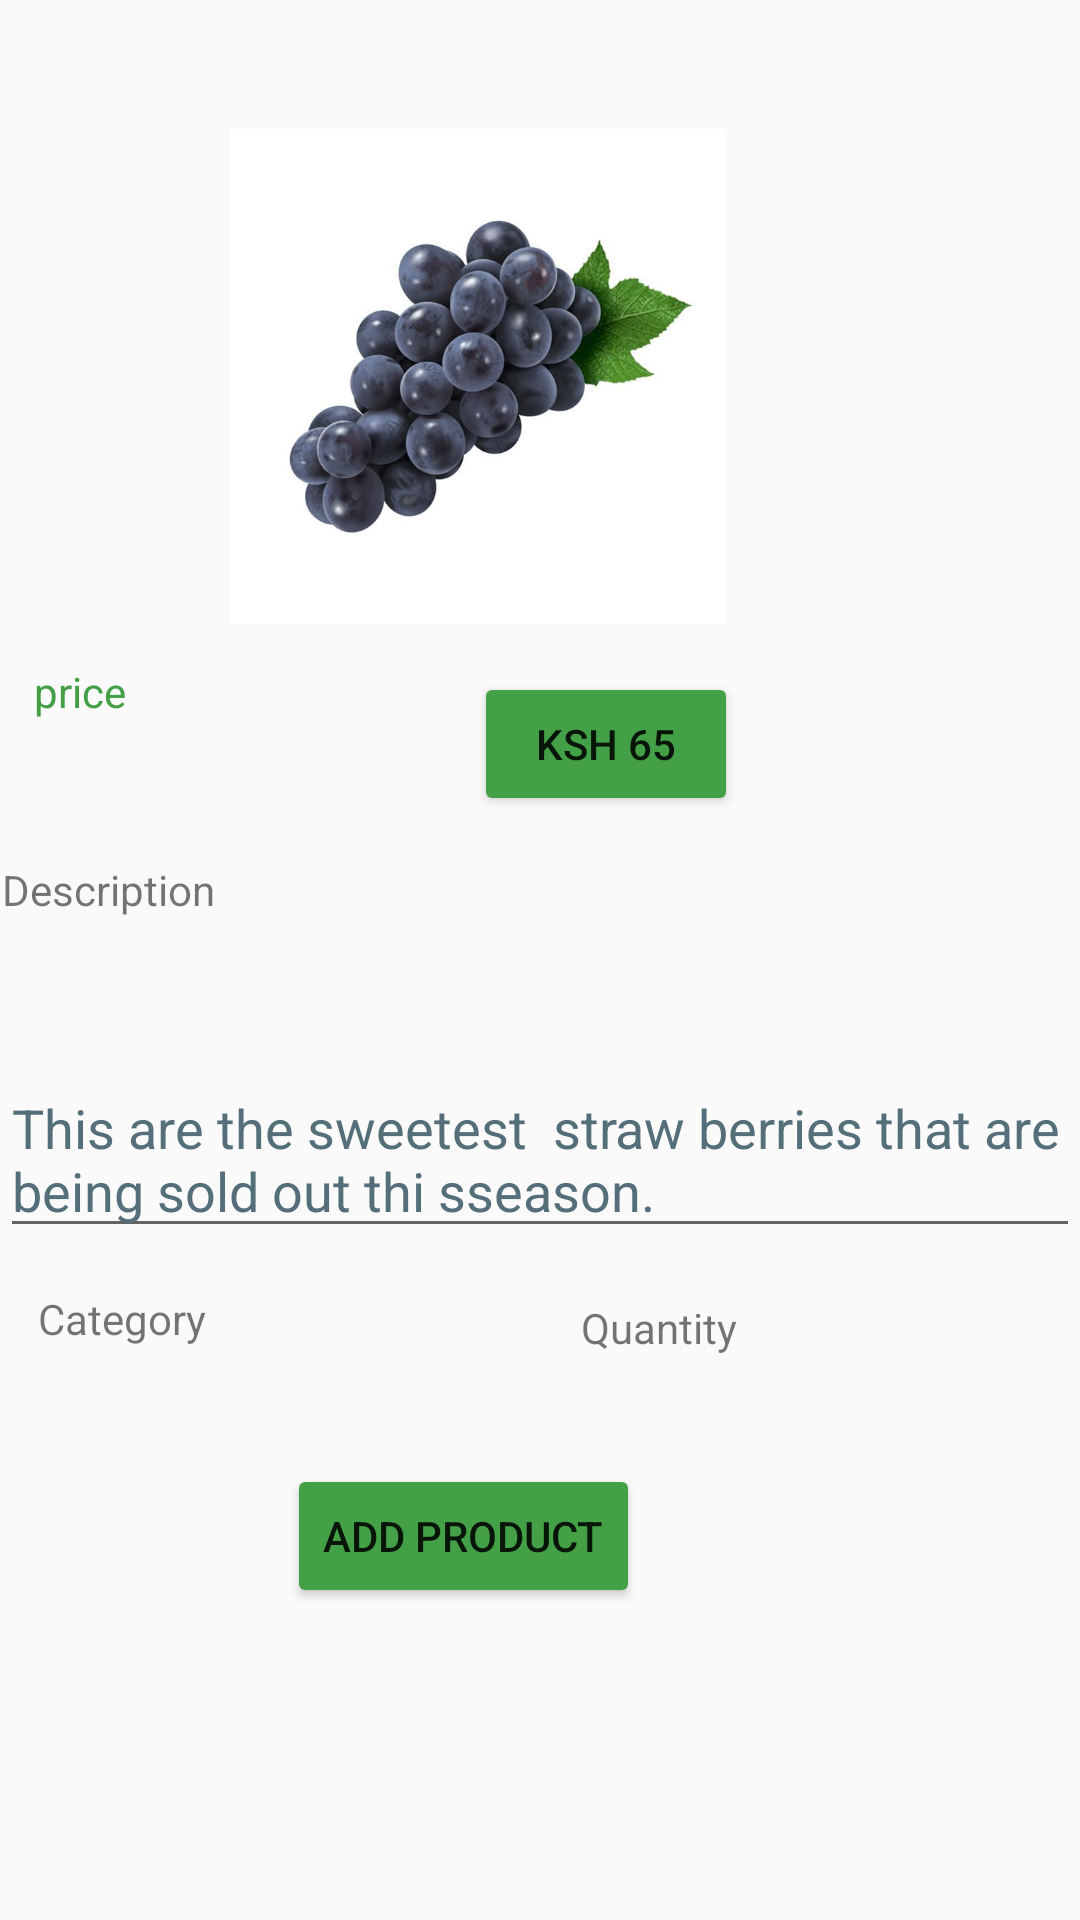

Reconstruct the res/layout file that produces this screen, plus the resources it refers to.
<!-- AndroidManifest.xml: application theme Theme.Mama -->
<!-- res/layout/activity_add_product.xml -->
<?xml version="1.0" encoding="utf-8"?>
<androidx.constraintlayout.widget.ConstraintLayout xmlns:android="http://schemas.android.com/apk/res/android"
    xmlns:app="http://schemas.android.com/apk/res-auto"
    xmlns:tools="http://schemas.android.com/tools"
    android:layout_width="match_parent"
    android:layout_height="match_parent"
    tools:context=".AddProductActivity">

    <com.google.android.material.textfield.TextInputLayout
        android:id="@+id/tiladdproducts"
        android:layout_width="409dp"
        android:layout_height="wrap_content"
        app:layout_constraintBottom_toBottomOf="parent"
        app:layout_constraintEnd_toEndOf="parent"
        app:layout_constraintStart_toStartOf="parent" />

    <com.google.android.material.textfield.TextInputEditText
        android:id="@+id/etaddproducts"
        android:layout_width="385dp"
        android:layout_height="48dp"
        android:layout_marginBottom="684dp"
        android:hint="ADD PRODUCTS"
        android:textColor="#43A047"
        android:textColorHint="#546E7A"
        app:layout_constraintBottom_toBottomOf="parent"
        app:layout_constraintEnd_toEndOf="parent"
        app:layout_constraintHorizontal_bias="1.0"
        app:layout_constraintStart_toStartOf="parent" />

    <TextView
        android:id="@+id/textView"
        android:layout_width="129dp"
        android:layout_height="56dp"
        android:layout_marginStart="32dp"
        android:layout_marginEnd="32dp"
        android:layout_marginBottom="620dp"
        android:text="product"
        android:textColor="#43A047"
        android:textSize="20sp"
        app:layout_constraintBottom_toBottomOf="parent"
        app:layout_constraintEnd_toEndOf="parent"
        app:layout_constraintHorizontal_bias="0.298"
        app:layout_constraintStart_toStartOf="parent" />

    <ImageView
        android:id="@+id/imageView"
        android:layout_width="197dp"
        android:layout_height="165dp"
        android:layout_marginStart="32dp"
        android:layout_marginEnd="32dp"
        android:layout_marginBottom="432dp"
        app:layout_constraintBottom_toBottomOf="parent"
        app:layout_constraintEnd_toEndOf="parent"
        app:layout_constraintHorizontal_bias="0.289"
        app:layout_constraintStart_toStartOf="parent"
        app:srcCompat="@drawable/berries" />

    <TextView
        android:id="@+id/textView2"
        android:layout_width="113dp"
        android:layout_height="43dp"
        android:layout_marginBottom="376dp"
        android:text="price"
        android:textColor="#43A047"
        android:textColorHighlight="#43A047"
        app:layout_constraintBottom_toBottomOf="parent"
        app:layout_constraintEnd_toEndOf="parent"
        app:layout_constraintHorizontal_bias="0.046"
        app:layout_constraintStart_toStartOf="parent" />

    <Button
        android:id="@+id/button"
        android:layout_width="wrap_content"
        android:layout_height="wrap_content"
        android:layout_marginStart="8dp"
        android:layout_marginEnd="8dp"
        android:layout_marginBottom="368dp"
        android:backgroundTint="#43A047"
        android:text="ksh 65"
        app:layout_constraintBottom_toBottomOf="parent"
        app:layout_constraintEnd_toEndOf="parent"
        app:layout_constraintHorizontal_bias="0.586"
        app:layout_constraintStart_toStartOf="parent" />

    <Button
        android:id="@+id/btAdd"
        android:layout_width="wrap_content"
        android:layout_height="wrap_content"
        android:layout_marginBottom="104dp"
        android:backgroundTint="#43A047"
        android:text="Add Product"
        app:layout_constraintBottom_toBottomOf="parent"
        app:layout_constraintEnd_toEndOf="parent"
        app:layout_constraintHorizontal_bias="0.395"
        app:layout_constraintStart_toStartOf="parent" />

    <com.google.android.material.textfield.TextInputLayout
        android:layout_width="409dp"
        android:layout_height="wrap_content"
        app:layout_constraintBottom_toBottomOf="parent"
        app:layout_constraintEnd_toEndOf="parent"
        app:layout_constraintStart_toStartOf="parent">

    </com.google.android.material.textfield.TextInputLayout>

    <com.google.android.material.textfield.TextInputEditText
        android:layout_width="match_parent"
        android:layout_height="wrap_content"
        android:layout_marginBottom="224dp"
        android:hint="This are the sweetest  straw berries that are being sold out thi sseason."
        android:textColorHint="#546E7A"
        app:layout_constraintBottom_toBottomOf="parent"
        app:layout_constraintEnd_toEndOf="parent"
        app:layout_constraintHorizontal_bias="0.0"
        app:layout_constraintStart_toStartOf="parent" />

    <TextView
        android:id="@+id/textView4"
        android:layout_width="151dp"
        android:layout_height="53dp"
        android:layout_marginBottom="300dp"
        android:text="Description"
        app:layout_constraintBottom_toBottomOf="parent"
        app:layout_constraintEnd_toEndOf="parent"
        app:layout_constraintHorizontal_bias="0.003"
        app:layout_constraintStart_toStartOf="parent" />

    <TextView
        android:id="@+id/textView5"
        android:layout_width="147dp"
        android:layout_height="42dp"
        android:layout_marginBottom="168dp"
        android:text="Category"
        app:layout_constraintBottom_toBottomOf="parent"
        app:layout_constraintEnd_toEndOf="parent"
        app:layout_constraintHorizontal_bias="0.06"
        app:layout_constraintStart_toStartOf="parent" />

    <TextView
        android:id="@+id/textView6"
        android:layout_width="115dp"
        android:layout_height="43dp"
        android:layout_marginBottom="164dp"
        android:text="Quantity"
        app:layout_constraintBottom_toBottomOf="parent"
        app:layout_constraintEnd_toEndOf="parent"
        app:layout_constraintHorizontal_bias="0.79"
        app:layout_constraintStart_toStartOf="parent" />

</androidx.constraintlayout.widget.ConstraintLayout>
<!-- resources referenced by this layout -->
<resources>
  <!-- drawable berries: jpeg bitmap (drawable, 29247 bytes) -->
  <style name="Theme.Mama" parent="Theme.AppCompat.DayNight.DarkActionBar">
          
          <item name="colorPrimary">@color/purple_500</item>
          <item name="colorPrimaryVariant">@color/purple_700</item>
          <item name="colorOnPrimary">@color/white</item>
          
          <item name="colorSecondary">@color/teal_200</item>
          <item name="colorSecondaryVariant">@color/teal_700</item>
          <item name="colorOnSecondary">@color/black</item>
          
          <item name="android:statusBarColor">?attr/colorPrimaryVariant</item>
          
      </style>
  <color name="purple_500">#FF6200EE</color>
  <color name="purple_700">#FF3700B3</color>
  <color name="white">#FFFFFFFF</color>
  <color name="teal_200">#FF03DAC5</color>
  <color name="teal_700">#FF018786</color>
  <color name="black">#FF000000</color>
</resources>
